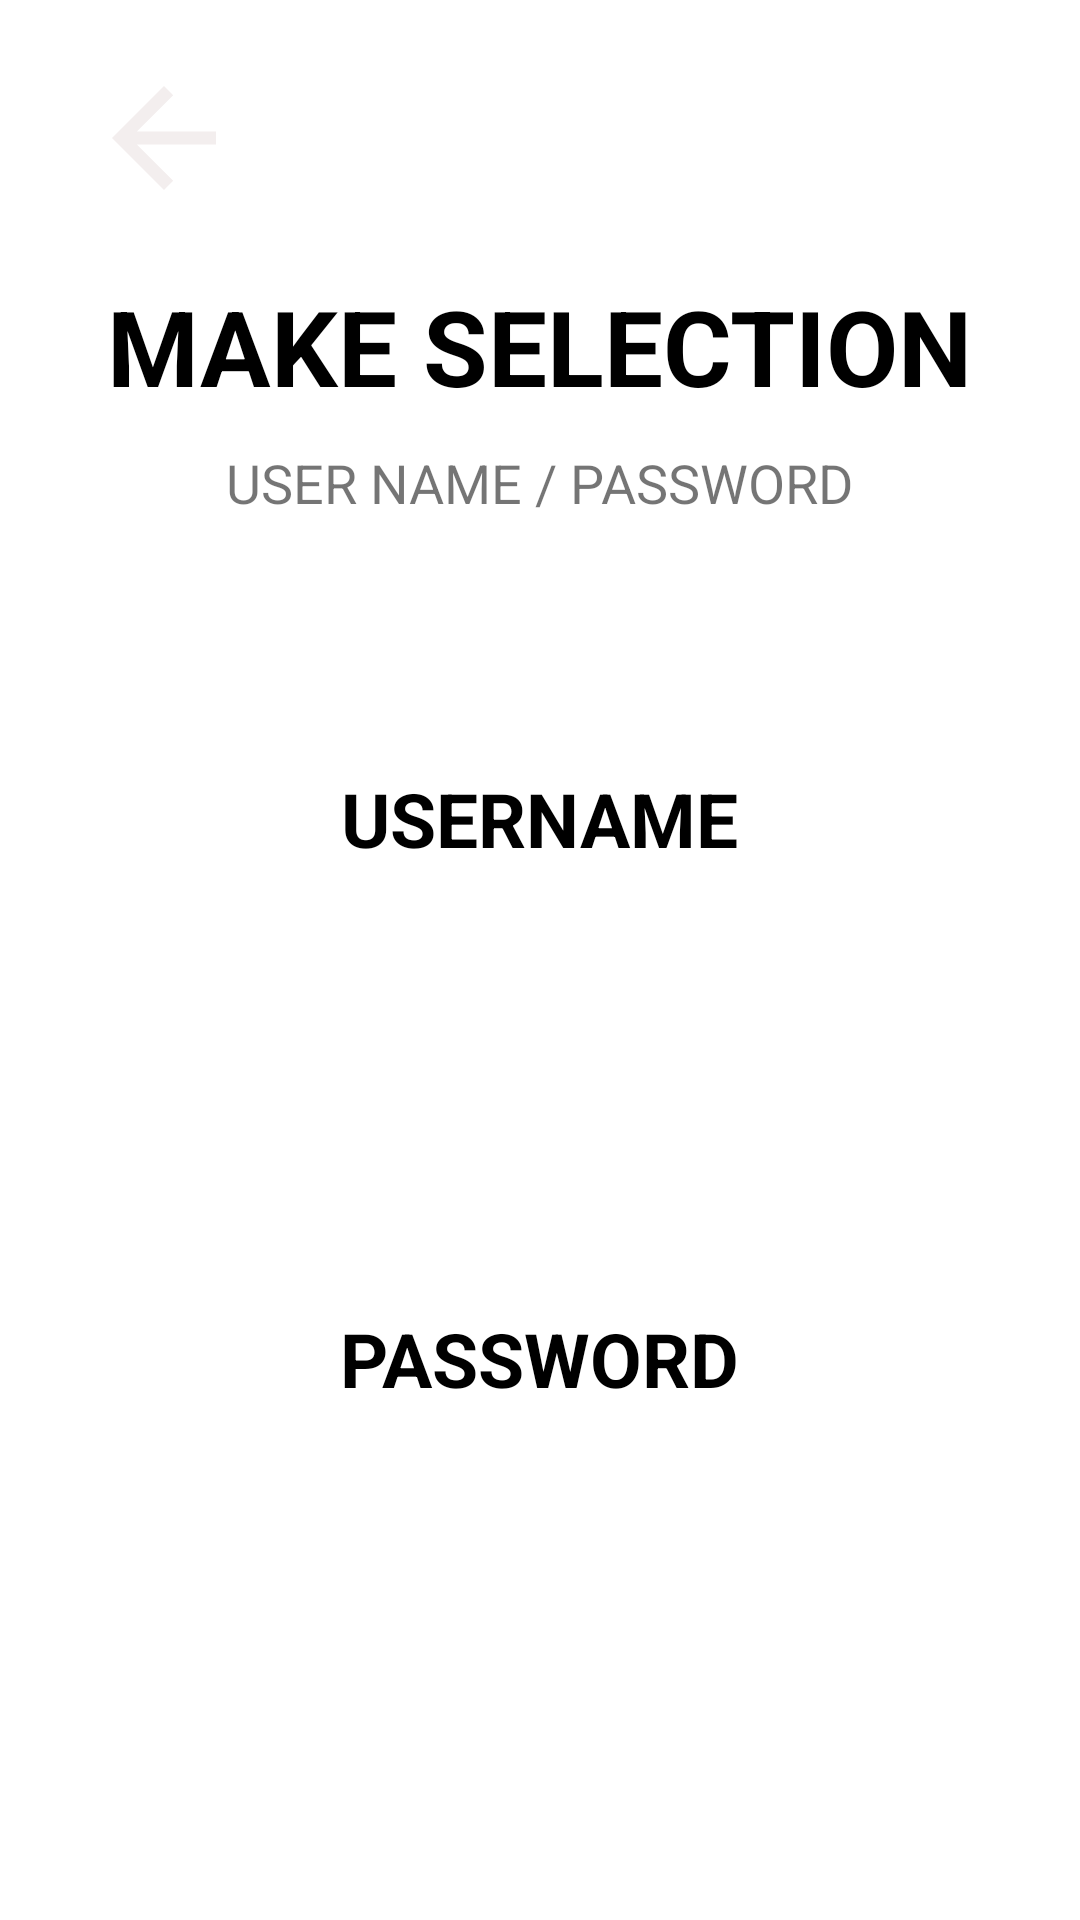

The Android layout XML behind this screen, and the referenced resources:
<!-- AndroidManifest.xml: application theme Theme.TravelExpence -->
<!-- res/layout/activity_make_selection.xml -->
<?xml version="1.0" encoding="utf-8"?>
<ScrollView xmlns:android="http://schemas.android.com/apk/res/android"
    xmlns:app="http://schemas.android.com/apk/res-auto"
    xmlns:tools="http://schemas.android.com/tools"
    android:layout_width="match_parent"
    android:layout_height="match_parent"
    tools:context=".Login.ForgetPassword"
    android:padding="20dp"
    >
    <LinearLayout
        android:layout_width="match_parent"
        android:layout_height="wrap_content"
        android:orientation="vertical">

        <ImageView
            android:id="@+id/back_icon"
            android:layout_width="69dp"
            android:layout_height="52dp"
            android:src="@drawable/back_icon"/>

        <TextView
            android:layout_width="wrap_content"
            android:layout_height="wrap_content"
            android:text="@string/make_selection"
            android:textAllCaps="true"
            android:textColor="@color/black"
            android:textSize="35sp"
            android:layout_marginTop="20dp"
            android:textStyle="bold"
            android:layout_gravity="center"/>
        <TextView
            android:layout_width="wrap_content"
            android:layout_height="wrap_content"
            android:text="@string/user_name_password"
            android:textAllCaps="true"
            android:textSize="18sp"
            android:textAlignment="center"
            android:gravity="center"
            android:layout_gravity="center"
            android:layout_marginTop="10dp"/>

        <RelativeLayout
            android:layout_width="match_parent"
            android:layout_height="180dp"
            android:layout_marginTop="10dp"

            android:padding="10dp">

            <ImageView
                android:layout_width="70dp"
                android:layout_height="70dp"
                android:layout_centerVertical="true"
                android:src="@drawable/username_icon" />

            <TextView
                android:layout_width="wrap_content"
                android:layout_height="wrap_content"
                android:layout_centerInParent="true"
                android:gravity="center"
                android:text="@string/username"
                android:textAllCaps="true"
                android:textSize="25sp"
                android:textColor="@color/black"
                android:textStyle="bold"/>
            <Button
                android:id="@+id/forget_username_button"
                android:layout_width="match_parent"
                android:layout_height="match_parent"
                android:background="#00000000"/>
        </RelativeLayout>
        <RelativeLayout
            android:layout_width="match_parent"
            android:layout_height="180dp"
            android:layout_marginTop="0dp"

            android:padding="10dp">
            <ImageView
                android:layout_width="70dp"
                android:layout_height="70dp"
                android:src="@drawable/small_password"
                android:layout_centerVertical="true"/>

            <TextView
                android:layout_width="wrap_content"
                android:layout_height="wrap_content"
                android:layout_centerInParent="true"
                android:gravity="center"
                android:text="@string/password"
                android:textAllCaps="true"
                android:textSize="25sp"
                android:textColor="@color/black"
                android:textStyle="bold"/>
            <Button
                android:id="@+id/forget_password_button"
                android:layout_width="match_parent"
                android:layout_height="match_parent"
                android:background="#00000000"/>

        </RelativeLayout>


    </LinearLayout>
</ScrollView>
<!-- resources referenced by this layout -->
<resources>
  <!-- drawable back_icon: png bitmap (drawable, 963 bytes) -->
  <string name="make_selection">Make Selection</string>
  <string name="password">Password</string>
  <string name="user_name_password">User Name / Password</string>
  <string name="username">Username</string>
  <style name="Theme.TravelExpence" parent="Theme.MaterialComponents.Light.NoActionBar">
          
          <item name="colorPrimary">@color/light_blue_600</item>
          <item name="colorPrimaryVariant">@color/black_overlay</item>
          <item name="colorOnPrimary">@color/light_blue_A200</item>
          
          <item name="colorSecondary">@color/teal_200</item>
          <item name="colorSecondaryVariant">@color/teal_700</item>
          <item name="colorOnSecondary">@color/white</item>
          
  
          
      </style>
  <!-- not gathered from this repository: default colours our renderer supplied (Android Studio template values) -->
  <color name="teal_200">#FF03DAC5</color>
  <color name="teal_700">#FF018786</color>
  <color name="black">#FF000000</color>
  <color name="white">#FFFFFFFF</color>
</resources>
